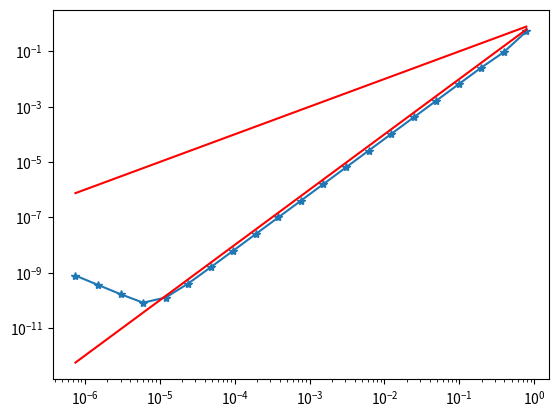

This figure's Python source:
import numpy as np
import matplotlib.pyplot as plt

# Test function and its derivative:
def f(x):
    return np.exp(np.sin(x))
def df(x):
    return np.cos(x) * np.exp(np.sin(x))

# Set the domain and initial number of grid points:
l = 0.0
r = np.pi
n = 4    # grid points are labelled 0 .. n
# Initialize a list of erros for plotting:
errs = np.empty((0,2))

# Loop over increasingly fine grids:
for k in range(21):
    xs = np.linspace(l,r,n+1) # Set up the grid: xs[i] = l + i * h  (i=0..n)
    h = (r-l)/float(n)        # Grid spacing
    ys = f(xs)                # Find function and its derivative on the grid
    dys = df(xs)
    fddys = np.zeros(n+1)     # Compute the finite difference approximation
    for i in range(1,n):      # on the interior grid points
        fddys[i] = (ys[i+1]-ys[i-1])/(2.0*h)
    # Illustration of cancellation error: two functions values almost coincide and we take the difference:
    if n==2**20:
        print('h=%e ys[1000]=%14.10f ys[1002]=%14.10f' % (h,ys[1000],ys[1002]))
    # One-sided approximation at the boundaries (we derived these to have O(h^2) error!)
    fddys[0] = (-3.0 * ys[0] + 4.0 * ys[1] - ys[2])/(2.0*h)
    fddys[n] = (3.0 * ys[n] - 4.0 * ys[n-1] + ys[n-2])/(2.0*h)

    errs = np.append(errs,[[h,np.linalg.norm(dys - fddys,np.inf)]],0) # Remember the error - use the inf norm so the number of grid points does not matter
    n = 2*n                   # Double the number of grid points for next test

print(errs)
# Show the errors on a log scale along with O(h) and O(h^2) behaviour:
plt.loglog(errs[:,0],errs[:,1],'-*')
plt.loglog(errs[:,0],errs[:,0]**2,'-r')
plt.loglog(errs[:,0],errs[:,0],'-r')
plt.show()
# Note the typical V-shape: an h too large give a large error of approximation (of the generating function by a polynomial) but an h too small give cancellation error. There is an optimal value for h and you will need to find/estimate it for every problem!
